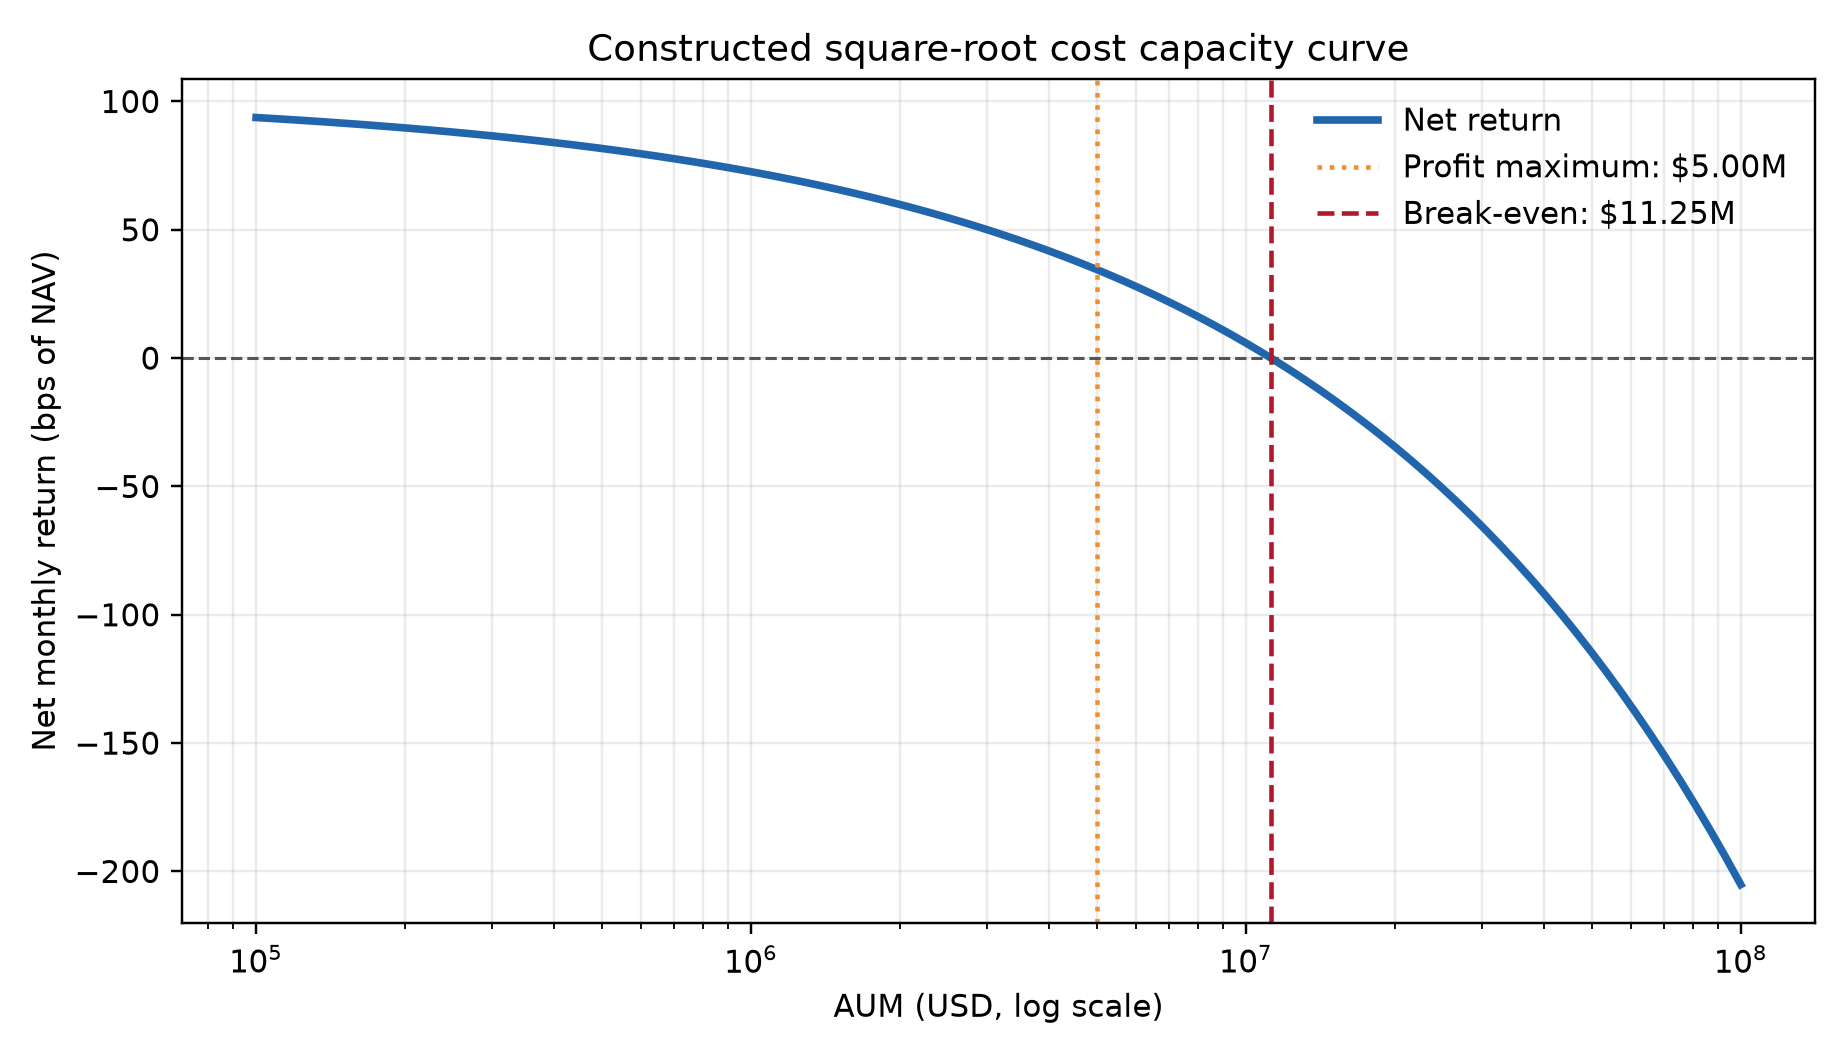

Data behind this chart, as committed beside it:
aum_usd, net_monthly_return_bps, net_dollar_profit_usd
100000, 93.74, 937.4
107227, 93.39, 1001
114976, 93.04, 1070
123285, 92.66, 1142
132194, 92.28, 1220
141747, 91.88, 1302
151991, 91.47, 1390
162975, 91.04, 1484
174753, 90.6, 1583
187382, 90.14, 1689
200923, 89.67, 1802
215443, 89.18, 1921
231013, 88.67, 2048
247708, 88.14, 2183
265609, 87.6, 2327
284804, 87.03, 2479
305386, 86.45, 2640
327455, 85.84, 2811
351119, 85.21, 2992
376494, 84.56, 3184
403702, 83.89, 3387
432876, 83.2, 3601
464159, 82.47, 3828
497702, 81.73, 4068
533670, 80.96, 4320
572237, 80.16, 4587
613591, 79.33, 4867
657933, 78.47, 5163
705480, 77.58, 5473
756463, 76.66, 5799
811131, 75.71, 6141
869749, 74.72, 6499
932603, 73.7, 6873
1000000, 72.64, 7264
1072267, 71.54, 7671
1149757, 70.41, 8095
1232847, 69.23, 8536
1321941, 68.02, 8992
1417474, 66.76, 9463
1519911, 65.45, 9948
1629751, 64.1, 10447
1747528, 62.7, 10958
1873817, 61.26, 11478
2009233, 59.76, 12006
2154435, 58.2, 12539
2310130, 56.59, 13074
2477076, 54.93, 13606
2656088, 53.2, 14132
2848036, 51.42, 14644
3053856, 49.57, 15138
3274549, 47.66, 15605
3511192, 45.67, 16037
3764936, 43.62, 16423
4037017, 41.49, 16751
4328761, 39.29, 17009
4641589, 37.01, 17180
4977024, 34.65, 17246
5336699, 32.21, 17188
5722368, 29.68, 16982
6135907, 27.06, 16601
... 40 more rows
